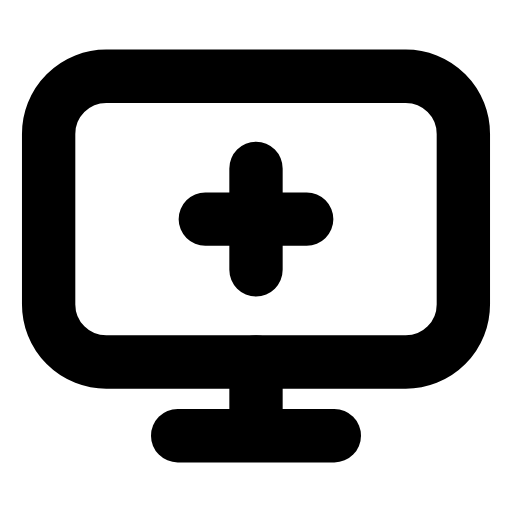
t = 0.00 s
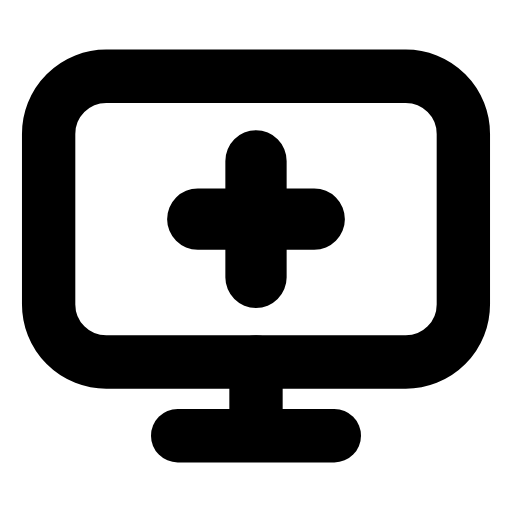
t = 0.25 s
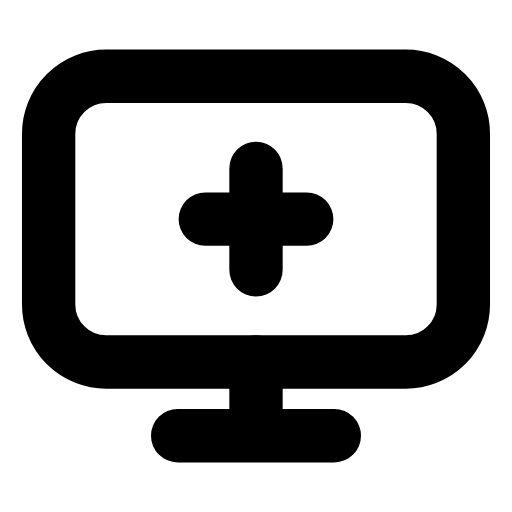
t = 0.50 s
t = 0.73 s: frame unchanged from t = 0.00 s, image omitted
t = 0.99 s: frame unchanged from t = 0.00 s, image omitted
t = 1.25 s: frame unchanged from t = 0.00 s, image omitted

The animated SVG that drew these frames (rendered in a browser with its animation timeline set to each time). Animation: 1 SMIL element (animateTransform=1); one cycle of 1.50 s, repeats indefinitely.

<svg xmlns="http://www.w3.org/2000/svg" width="24" height="24" viewBox="0 0 24 24" fill="none"><g transform="translate(-0.96 -0.96) scale(1.08)"><rect stroke="currentColor" stroke-width="2.315" stroke-linecap="round" stroke-linejoin="round" fill="none" x="3" y="4.2" width="18" height="12.4" rx="2.5"></rect><path stroke="currentColor" stroke-width="2.315" stroke-linecap="round" stroke-linejoin="round" fill="none" d="M12 16.6L12 19.2"></path><line stroke="currentColor" stroke-width="2.315" stroke-linecap="round" stroke-linejoin="round" fill="none" x1="8.6" y1="19.8" x2="15.4" y2="19.8"></line><g transform="translate(12 10.4)"><g><animateTransform attributeName="transform" type="scale" values="1;1;1.18;1;1;1;1;1.18;1;1;1" keyTimes="0;0.135;0.2475;0.36;0.45;0.6;0.66;0.735;0.81;0.9;1" dur="1.5s" repeatCount="indefinite" calcMode="spline" keySplines="0.16 1 0.3 1;0.16 1 0.3 1;0.16 1 0.3 1;0.16 1 0.3 1;0.16 1 0.3 1;0.16 1 0.3 1;0.16 1 0.3 1;0.16 1 0.3 1;0.16 1 0.3 1;0.16 1 0.3 1"/><g transform="translate(-12 -10.4)"><g><path stroke="currentColor" stroke-width="2.315" stroke-linecap="round" stroke-linejoin="round" fill="none" d="M12 8.2L12 12.6M9.8 10.4L14.2 10.4"></path></g></g></g></g></g></svg>
